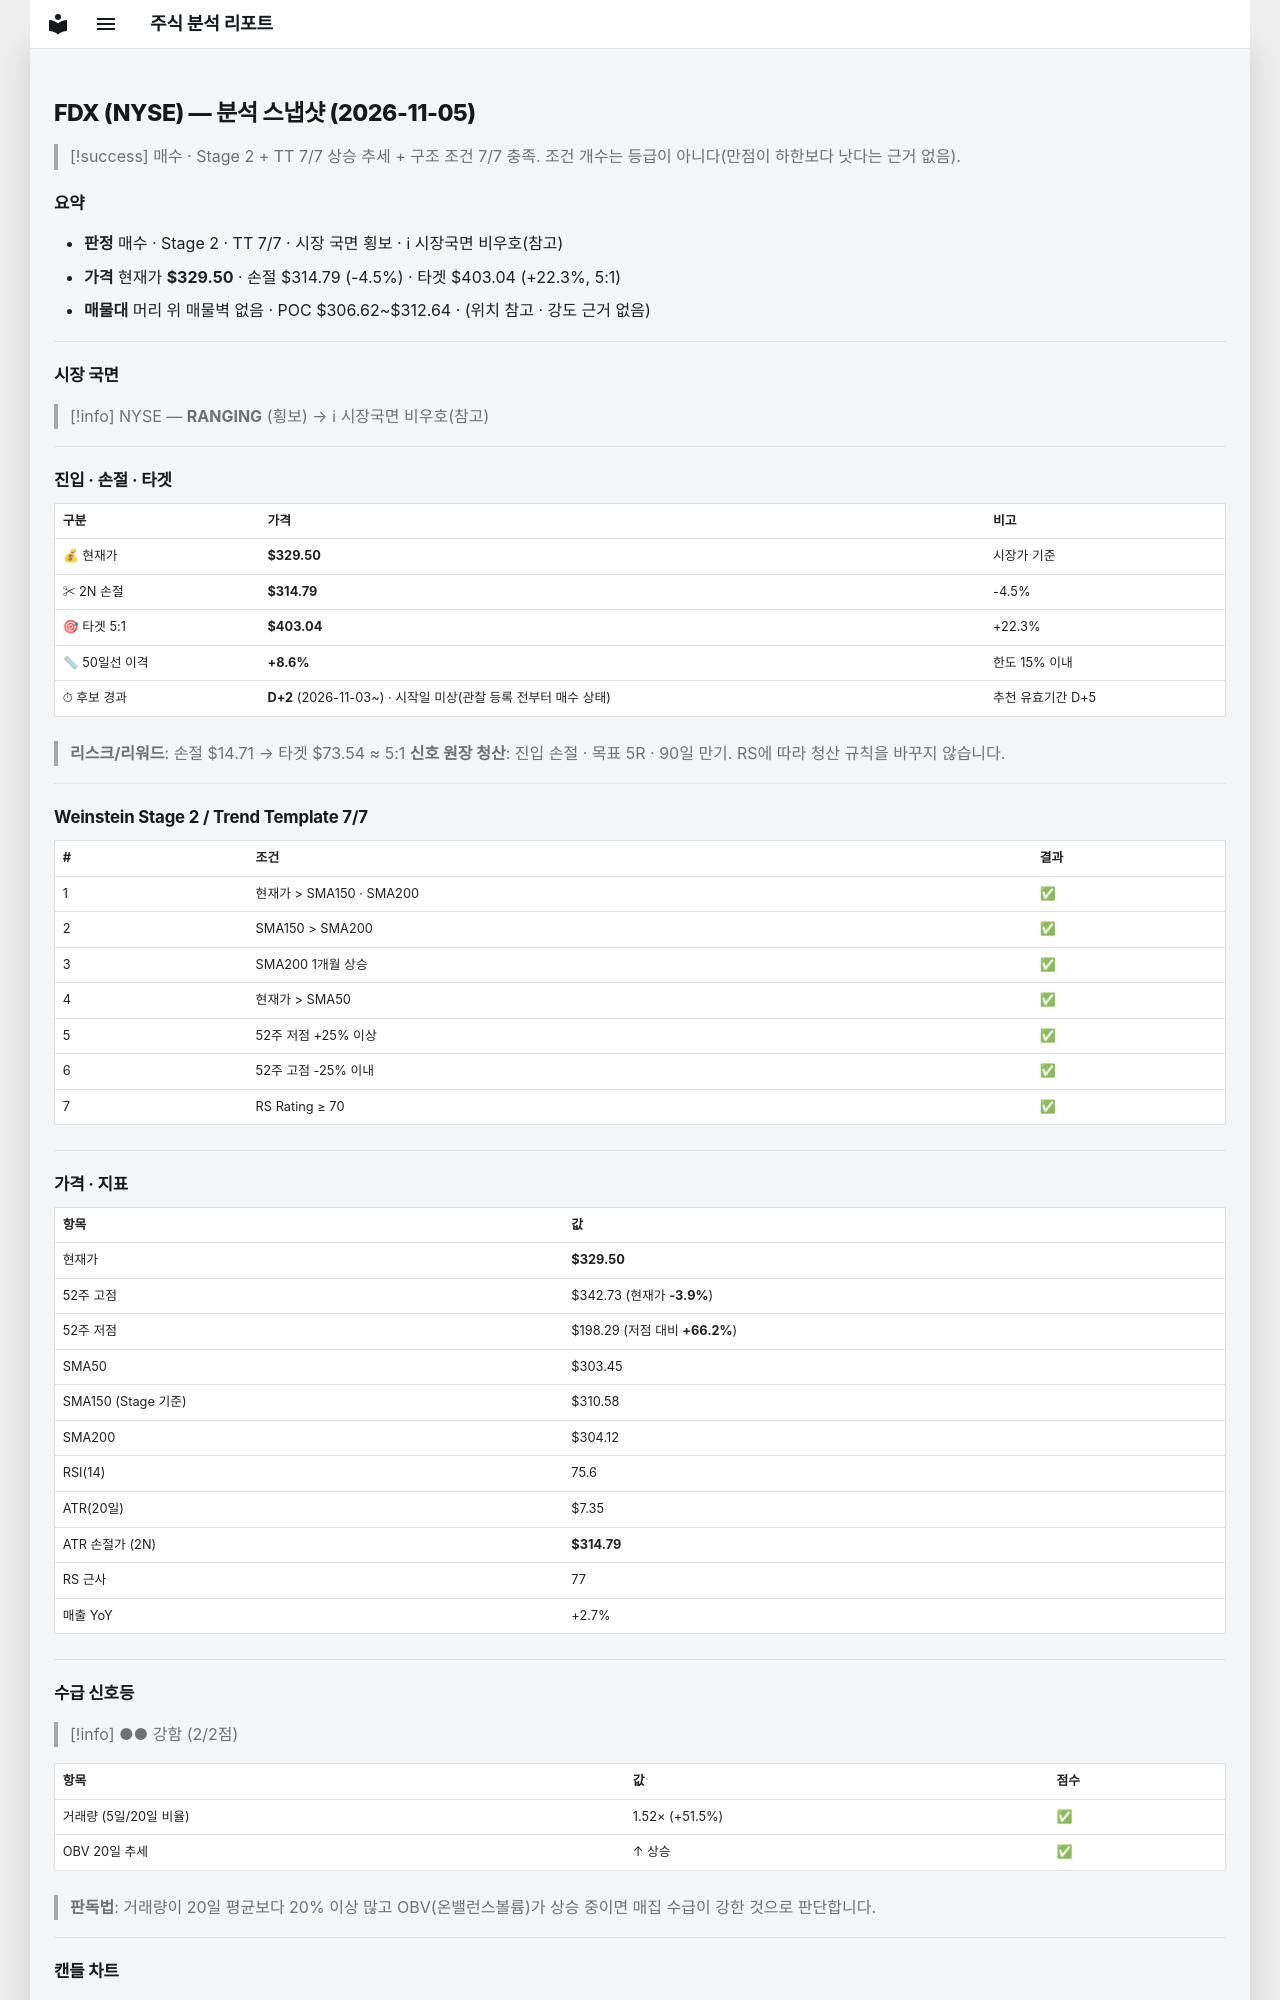

repository: soloandco/stock-reports · page: snapshots/FDX-2026-11-05/index.html · generator: mkdocs

---
type: analysis-snapshot
title: FDX 분석 스냅샷
ticker: FDX
market: NYSE
created: 2026-11-05
updated: 2026-11-05
bar-date: 2026-11-04
verdict: 매수후보
real-rr: 0.74
sma50-gap-pct: 8.6
candidate-days: 2
candidate-since: 2026-11-03
candidate-start-unknown: true
weekly-position: 저항대아래
weekly-overhead-price: 340.35
weekly-overhead-pct: 3.3
stage: 2
trend-template-score: 7
tt-max: 7
ma-set: sma-50-150-200
price: 329.5
stop-price: 314.7927224238472
market-regime: RANGING
supply-demand-score: 2/2
supply-demand-label: 강함
status: tracking
tags:
  - stock-agent
  - watchlist
  - FDX
  - analysis
related:
  - "[[analysis-template]]"
---

# FDX (NYSE) — 분석 스냅샷 (2026-11-05)

> [!success] 매수 · Stage 2 + TT 7/7
> 상승 추세 + 구조 조건 7/7 충족. 조건 개수는 등급이 아니다(만점이 하한보다 낫다는 근거 없음).

## 요약

- **판정** 매수 · Stage 2 · TT 7/7 · 시장 국면 횡보 · ℹ 시장국면 비우호(참고)
- **가격** 현재가 **$329.50** · 손절 $314.79 (-4.5%) · 타겟 $403.04 (+22.3%, 5:1)
- **매물대** 머리 위 매물벽 없음 · POC $306.62~$312.64 · (위치 참고 · 강도 근거 없음)

---

## 시장 국면

> [!info] NYSE — **RANGING** (횡보) → ℹ 시장국면 비우호(참고)

---

## 진입 · 손절 · 타겟

| 구분 | 가격 | 비고 |
|------|------|------|
| 💰 현재가 | **$329.50** | 시장가 기준 |
| ✂ 2N 손절 | **$314.79** | -4.5% |
| 🎯 타겟 5:1 | **$403.04** | +22.3% |
| 📏 50일선 이격 | **+8.6%** | 한도 15% 이내 |
| ⏱ 후보 경과 | **D+2** (2026-11-03~) · 시작일 미상(관찰 등록 전부터 매수 상태) | 추천 유효기간 D+5 |

> **리스크/리워드**: 손절 $14.71 → 타겟 $73.54 ≈ 5:1
> **신호 원장 청산**: 진입 손절 · 목표 5R · 90일 만기. RS에 따라 청산 규칙을 바꾸지 않습니다.

---

## Weinstein Stage 2 / Trend Template 7/7

| # | 조건 | 결과 |
|---|------|------|
| 1 | 현재가 > SMA150 · SMA200 | ✅ |
| 2 | SMA150 > SMA200 | ✅ |
| 3 | SMA200 1개월 상승 | ✅ |
| 4 | 현재가 > SMA50 | ✅ |
| 5 | 52주 저점 +25% 이상 | ✅ |
| 6 | 52주 고점 -25% 이내 | ✅ |
| 7 | RS Rating ≥ 70 | ✅ |

---

## 가격 · 지표

| 항목 | 값 |
|------|---|
| 현재가 | **$329.50** |
| 52주 고점 | $342.73 (현재가 **-3.9%**) |
| 52주 저점 | $198.29 (저점 대비 **+66.2%**) |
| SMA50 | $303.45 |
| SMA150 (Stage 기준) | $310.58 |
| SMA200 | $304.12 |
| RSI(14) | 75.6 |
| ATR(20일) | $7.35 |
| ATR 손절가 (2N) | **$314.79** |
| RS 근사 | 77 |
| 매출 YoY | +2.7% |

---
## 수급 신호등

> [!info] ●● 강함 (2/2점)

| 항목 | 값 | 점수 |
|------|------|------|
| 거래량 (5일/20일 비율) | 1.52× (+51.5%) | ✅ |
| OBV 20일 추세 | ↑ 상승 | ✅ |

> **판독법**: 거래량이 20일 평균보다 20% 이상 많고 OBV(온밸런스볼륨)가 상승 중이면 매집 수급이 강한 것으로 판단합니다.

---
